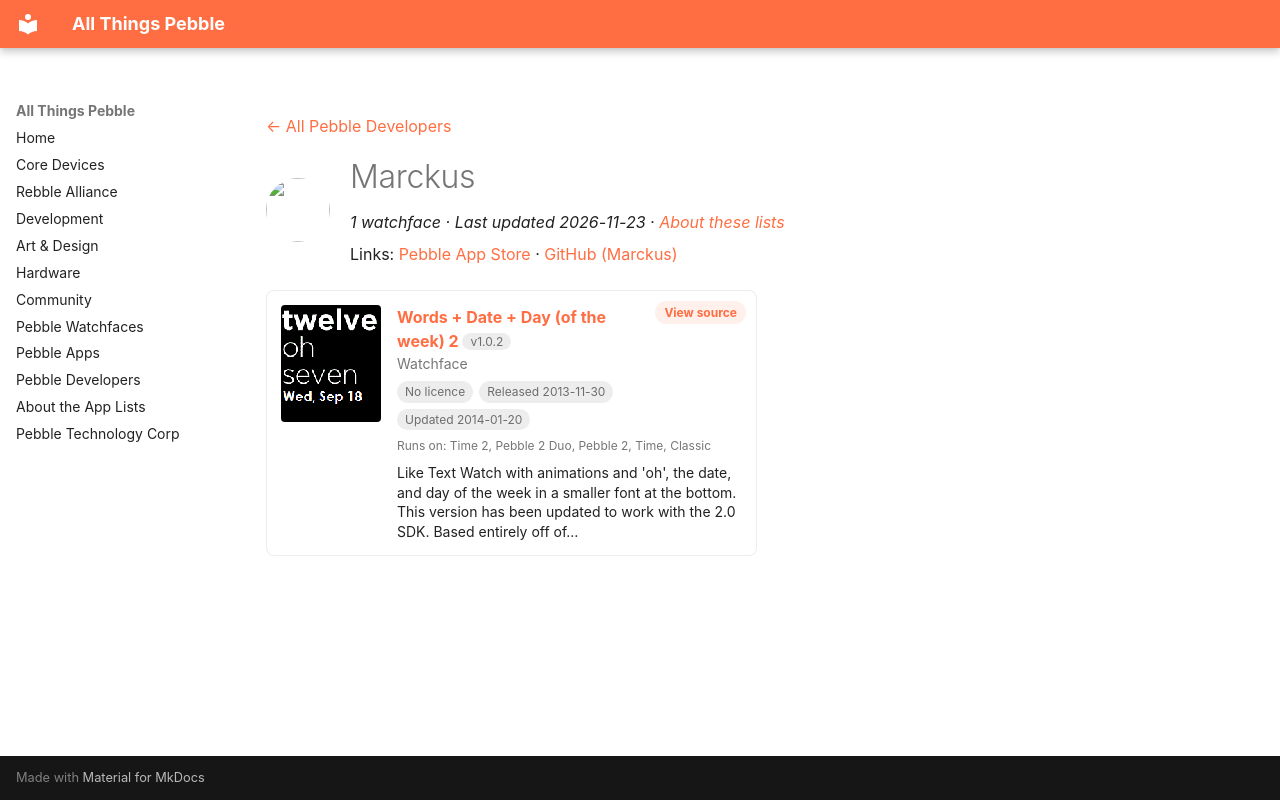

repository: saltedlolly/all-things-pebble · page: developers/marckus.html · generator: mkdocs

---
title: "Marckus"
hide:
  - toc
---

<!-- Generated by scripts/update_app_directory.py: do not edit by hand -->
[← All Pebble Developers](../developers.md)

<div class="dev-header" markdown>
<img class="dev-avatar" src="https://github.com/Marckus.png?size=128" alt="" width="64" height="64" loading="lazy" onerror="this.remove()">
<div class="dev-intro" markdown>

# Marckus

*1 watchface · Last updated 2026-11-23 · [About these lists](../about-app-lists.md)*

Links: [Pebble App Store](https://apps.repebble.com/apps/dev/marckus_529a124ee627ceb7110000d0) · [GitHub (Marckus)](https://github.com/Marckus)

</div>
</div>

<div class="app-grid dev-apps" data-search-exclude>
<div class="app-card" data-type="watchface" data-title="words + date + day (of the week) 2" data-released="2013-11-30" data-updated="2014-01-20">
<a class="app-shot" href="https://apps.repebble.com/529a1981e627ce3b260000d1" data-search-exclude><img src="../images/apps/529a1981e627ce3b260000d1.gif" alt="Words + Date + Day (of the week) 2" loading="lazy"></a>
<div class="app-info">
<h2 class="app-name" id="app-529a1981e627ce3b260000d1"><a href="https://apps.repebble.com/529a1981e627ce3b260000d1">Words + Date + Day (of the week) 2</a> <span class="app-version" title="Latest version" data-search-exclude>v1.0.2</span></h2>
<a class="app-source" href="https://github.com/Marckus/Words_Date_Day2" title="Source code" data-search-exclude>View source</a>
<div class="app-dev">Watchface</div>
<div class="app-tags" data-search-exclude><span class="app-licence app-licence--none" title="Licence">No licence</span> <span title="First published in the app store">Released 2013-11-30</span> <span title="Latest release in the app store">Updated 2014-01-20</span></div>
<div class="app-watches" title="Supported watches" data-search-exclude>Runs on: Time 2, Pebble 2 Duo, Pebble 2, Time, Classic</div>
<p class="app-desc">Like Text Watch with animations and &#x27;oh&#x27;, the date, and day of the week in a smaller font at the bottom. This version has been updated to work with the 2.0 SDK. Based entirely off of…</p>
</div>
</div>
</div>
